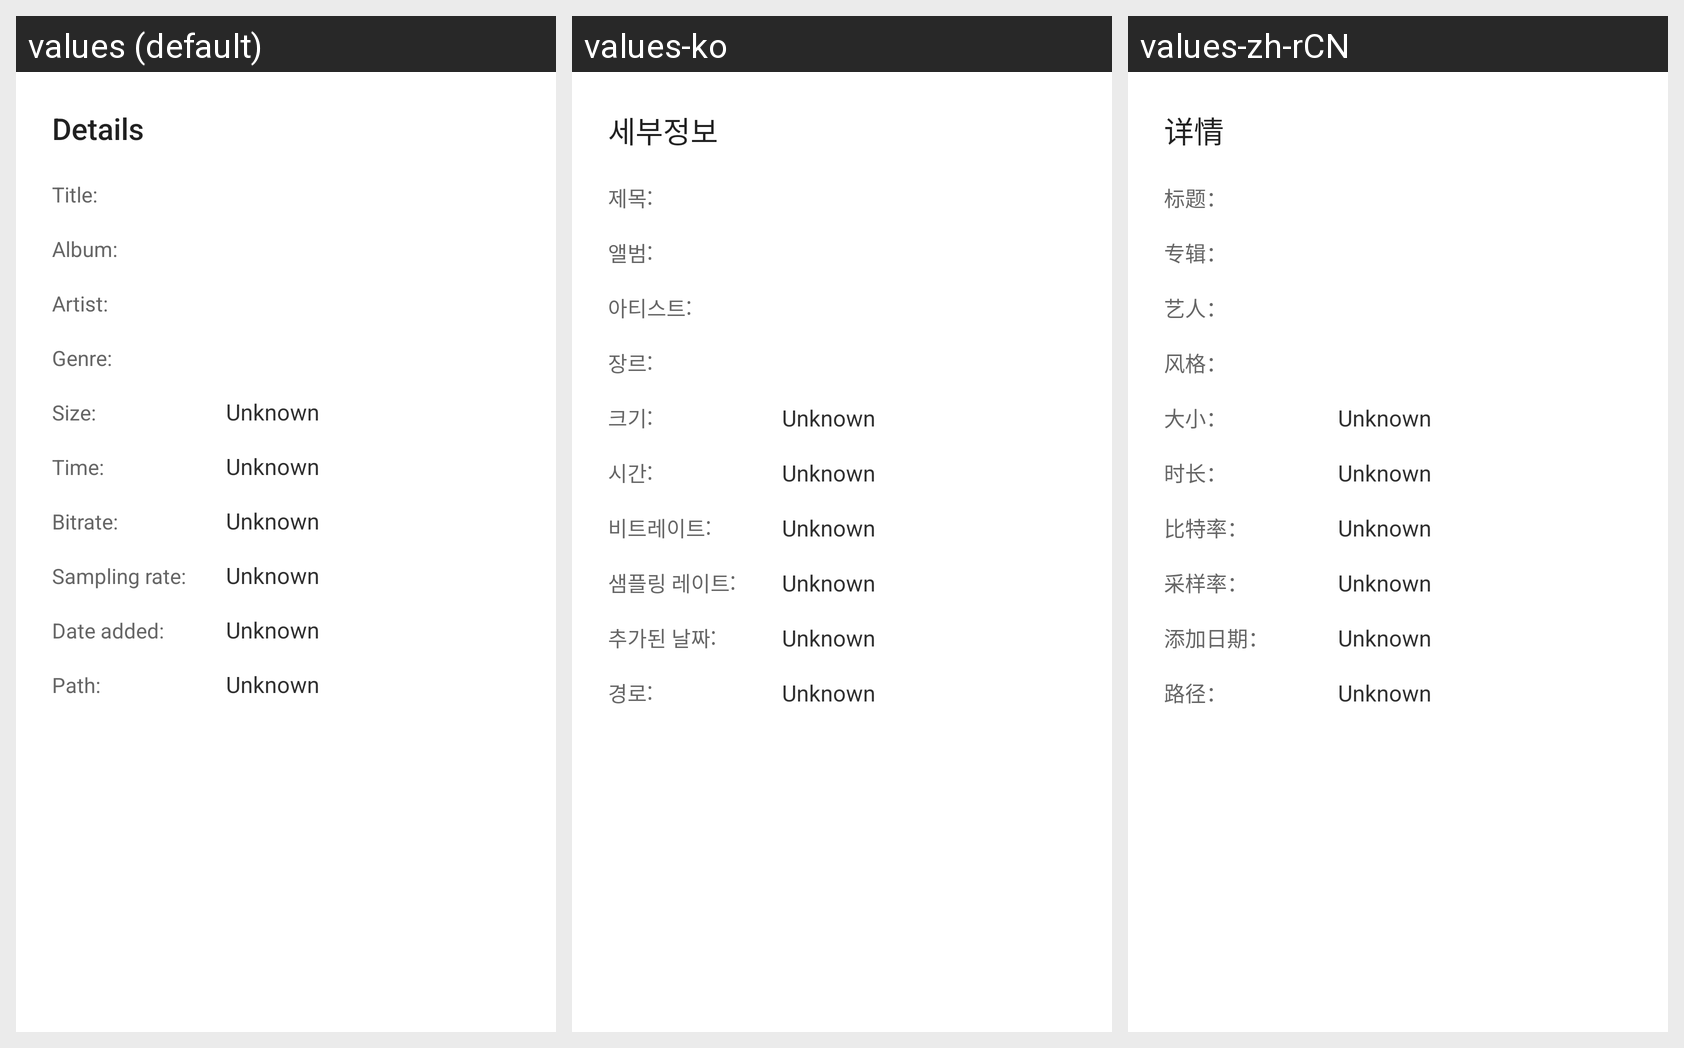

Strings drawn on this Android screen and how each of the app's shown locales translates them:
Android screen res/layout/dialog_music_detail.xml rendered under 3 locales, left to right: values (default), values-ko, values-zh-rCN. Device: Nexus 5 (rendered at 1080×1920; each locale shown at half size, 540×960, under a caption strip naming it); theme AppTheme.
Strings drawn on this screen, with the default value and each locale's value (text and hints the layout hard-codes, and strings that could not be matched under every locale, appear in the picture but are not listed):

details
  values: Details
  values-ko: 세부정보
  values-zh-rCN: 详情

dlg_title
  values: Title:
  values-ko: 제목:
  values-zh-rCN: 标题：

dlg_album
  values: Album:
  values-ko: 앨범:
  values-zh-rCN: 专辑：

dlg_artist
  values: Artist:
  values-ko: 아티스트:
  values-zh-rCN: 艺人：

dlg_genre
  values: Genre:
  values-ko: 장르:
  values-zh-rCN: 风格：

dlg_size
  values: Size:
  values-ko: 크기:
  values-zh-rCN: 大小：

dlg_duration
  values: Time:
  values-ko: 시간:
  values-zh-rCN: 时长：

dlg_bit_rate
  values: Bitrate:
  values-ko: 비트레이트:
  values-zh-rCN: 比特率：

dlg_sample_rate
  values: Sampling rate:
  values-ko: 샘플링 레이트:
  values-zh-rCN: 采样率：

dlg_date
  values: Date added:
  values-ko: 추가된 날짜:
  values-zh-rCN: 添加日期：

dlg_path
  values: Path:
  values-ko: 경로:
  values-zh-rCN: 路径：
